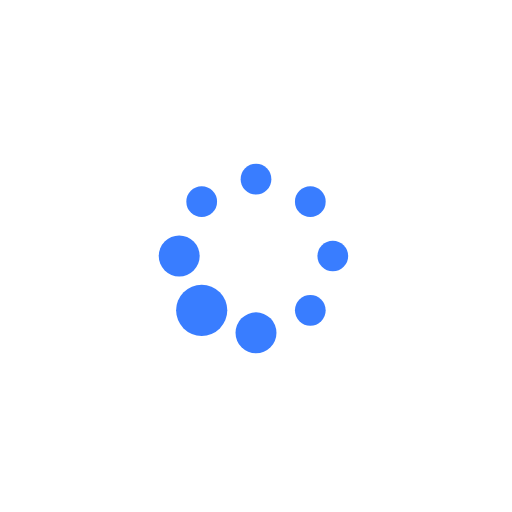
t = 0.00 s
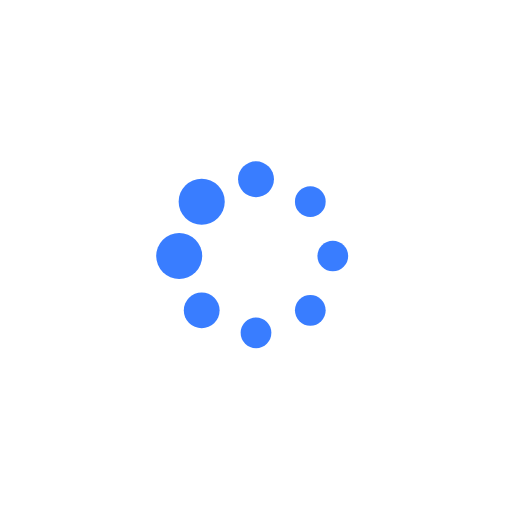
t = 0.19 s
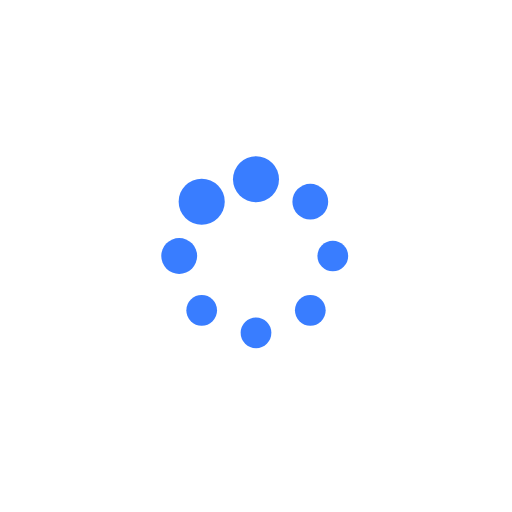
t = 0.31 s
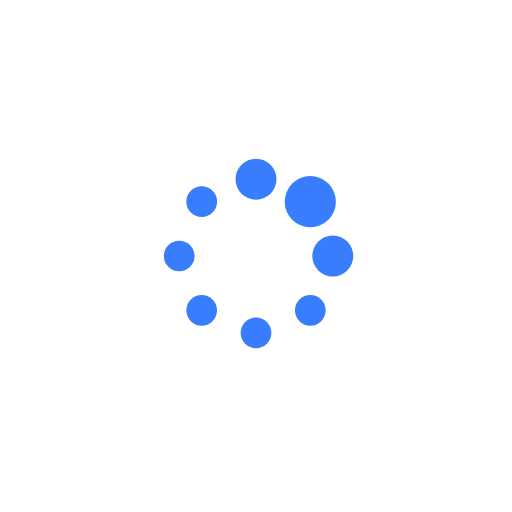
t = 0.50 s
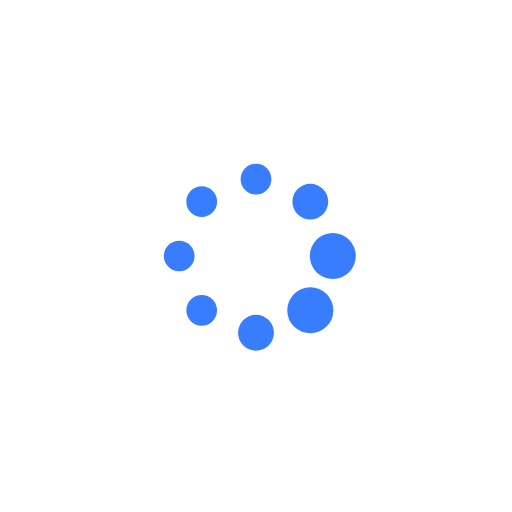
t = 0.69 s
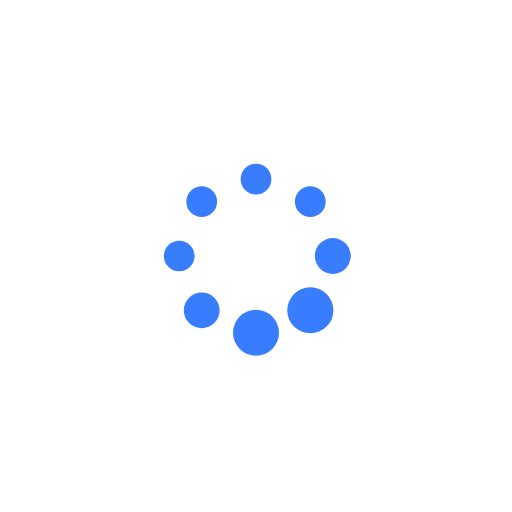
t = 0.81 s

The animated SVG that drew these frames (rendered in a browser with its animation timeline set to each time). Animation: 16 SMIL elements (animate=16); one cycle of 1.00 s, repeats indefinitely.

<svg xmlns="http://www.w3.org/2000/svg" xmlns:xlink="http://www.w3.org/1999/xlink" style="margin:auto;background:#fff;display:block;" width="108px" height="108px" viewBox="0 0 100 100" preserveAspectRatio="xMidYMid">
<circle cx="65" cy="50" fill="#397dff" r="5">
  <animate attributeName="r" values="3;3;5;3;3" times="0;0.1;0.2;0.3;1" dur="1s" repeatCount="indefinite" begin="-0.875s"></animate>
  <animate attributeName="fill" values="#397dff;#397dff;#397dff;#397dff;#397dff" repeatCount="indefinite" times="0;0.1;0.2;0.3;1" dur="1s" begin="-0.875s"></animate>
</circle><circle cx="60.60660171779821" cy="60.60660171779821" fill="#397dff" r="5">
  <animate attributeName="r" values="3;3;5;3;3" times="0;0.1;0.2;0.3;1" dur="1s" repeatCount="indefinite" begin="-0.75s"></animate>
  <animate attributeName="fill" values="#397dff;#397dff;#397dff;#397dff;#397dff" repeatCount="indefinite" times="0;0.1;0.2;0.3;1" dur="1s" begin="-0.75s"></animate>
</circle><circle cx="50" cy="65" fill="#397dff" r="5">
  <animate attributeName="r" values="3;3;5;3;3" times="0;0.1;0.2;0.3;1" dur="1s" repeatCount="indefinite" begin="-0.625s"></animate>
  <animate attributeName="fill" values="#397dff;#397dff;#397dff;#397dff;#397dff" repeatCount="indefinite" times="0;0.1;0.2;0.3;1" dur="1s" begin="-0.625s"></animate>
</circle><circle cx="39.39339828220179" cy="60.60660171779821" fill="#397dff" r="5">
  <animate attributeName="r" values="3;3;5;3;3" times="0;0.1;0.2;0.3;1" dur="1s" repeatCount="indefinite" begin="-0.5s"></animate>
  <animate attributeName="fill" values="#397dff;#397dff;#397dff;#397dff;#397dff" repeatCount="indefinite" times="0;0.1;0.2;0.3;1" dur="1s" begin="-0.5s"></animate>
</circle><circle cx="35" cy="50" fill="#397dff" r="5">
  <animate attributeName="r" values="3;3;5;3;3" times="0;0.1;0.2;0.3;1" dur="1s" repeatCount="indefinite" begin="-0.375s"></animate>
  <animate attributeName="fill" values="#397dff;#397dff;#397dff;#397dff;#397dff" repeatCount="indefinite" times="0;0.1;0.2;0.3;1" dur="1s" begin="-0.375s"></animate>
</circle><circle cx="39.39339828220179" cy="39.39339828220179" fill="#397dff" r="5">
  <animate attributeName="r" values="3;3;5;3;3" times="0;0.1;0.2;0.3;1" dur="1s" repeatCount="indefinite" begin="-0.25s"></animate>
  <animate attributeName="fill" values="#397dff;#397dff;#397dff;#397dff;#397dff" repeatCount="indefinite" times="0;0.1;0.2;0.3;1" dur="1s" begin="-0.25s"></animate>
</circle><circle cx="50" cy="35" fill="#397dff" r="5">
  <animate attributeName="r" values="3;3;5;3;3" times="0;0.1;0.2;0.3;1" dur="1s" repeatCount="indefinite" begin="-0.125s"></animate>
  <animate attributeName="fill" values="#397dff;#397dff;#397dff;#397dff;#397dff" repeatCount="indefinite" times="0;0.1;0.2;0.3;1" dur="1s" begin="-0.125s"></animate>
</circle><circle cx="60.60660171779821" cy="39.39339828220179" fill="#397dff" r="5">
  <animate attributeName="r" values="3;3;5;3;3" times="0;0.1;0.2;0.3;1" dur="1s" repeatCount="indefinite" begin="0s"></animate>
  <animate attributeName="fill" values="#397dff;#397dff;#397dff;#397dff;#397dff" repeatCount="indefinite" times="0;0.1;0.2;0.3;1" dur="1s" begin="0s"></animate>
</circle>
</svg>